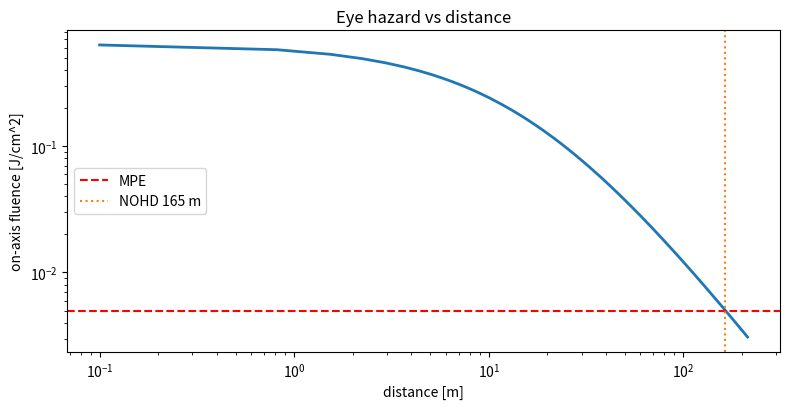

Reproduce this figure in Python.
#!/usr/bin/env python3
"""
================================================================================
safety.py  -  laser eye/skin hazard analysis (MPE, NOHD, hazard class)
================================================================================
A 1.28 J / 200 ps / 6.4 GW beam is extremely dangerous. Any real lab needs the
safety numbers: the Maximum Permissible Exposure (MPE), the Nominal Ocular
Hazard Distance (NOHD, how far away the beam is still eye-damaging), the optical
density (OD) of goggles needed, and the IEC 60825 hazard class. This module
computes them for the platform's output. It's the module that keeps a person
safe, which matters more than any efficiency number.

Model (simplified, 1064 nm, single pulse)
-----------------------------------------
  MPE (retinal, ~ns-us, 1064 nm) ~ 5e-3 J/cm^2 (corrected for wavelength).
  Eye collects through a 7 mm pupil -> energy into eye = fluence * pupil area.
  NOHD: distance where the diverging beam fluence drops to the MPE.
  Goggle OD: log10( beam fluence at eye / MPE ).

Reports MPE, on-axis hazard, NOHD, required goggle OD, and the hazard class.

Run:
    python safety.py
    python safety.py --energy-J 1.28 --divergence-mrad 0.5
================================================================================
"""
from __future__ import annotations

import argparse
from dataclasses import dataclass

import numpy as np

try:
    import matplotlib.pyplot as plt
    _HAVE_MPL = True
except Exception:
    _HAVE_MPL = False

PUPIL_DIAMETER_CM = 0.7      # 7 mm dark-adapted pupil
MPE_1064_JCM2 = 5e-3         # single-pulse retinal MPE near 1064 nm (approx)


@dataclass
class BeamHazard:
    energy_J: float = 1.28
    waist_radius_cm: float = 0.8
    divergence_mrad: float = 0.5
    mpe_Jcm2: float = MPE_1064_JCM2

    def fluence_at(self, distance_m: float) -> float:
        """On-axis fluence [J/cm^2] at a distance, beam expanding by divergence."""
        r_cm = self.waist_radius_cm + (self.divergence_mrad * 1e-3) * (distance_m * 100)
        area = np.pi * r_cm ** 2
        return self.energy_J / area

    def nohd_m(self) -> float:
        """Distance at which fluence falls to the MPE."""
        # solve energy/(pi r^2) = MPE for r, then back out distance
        r_mpe_cm = np.sqrt(self.energy_J / (np.pi * self.mpe_Jcm2))
        extra_cm = r_mpe_cm - self.waist_radius_cm
        if extra_cm <= 0:
            return 0.0
        return (extra_cm / (self.divergence_mrad * 1e-3)) / 100.0

    def required_OD(self, distance_m: float = 0.0) -> float:
        f = self.fluence_at(distance_m)
        return max(np.log10(f / self.mpe_Jcm2), 0.0)

    def hazard_class(self) -> str:
        # any J-level beam is Class 4 by a wide margin
        e_into_eye = self.fluence_at(0.0) * np.pi * (PUPIL_DIAMETER_CM / 2) ** 2
        if e_into_eye < 3.9e-7:
            return "Class 1 (safe)"
        if self.energy_J < 5e-3:
            return "Class 3R/3B"
        return "Class 4 (skin & fire hazard, diffuse reflections dangerous)"


def main():
    ap = argparse.ArgumentParser(description="Laser hazard analysis")
    ap.add_argument("--energy-J", type=float, default=1.28)
    ap.add_argument("--divergence-mrad", type=float, default=0.5)
    ap.add_argument("--waist-cm", type=float, default=0.8)
    args = ap.parse_args()

    h = BeamHazard(energy_J=args.energy_J, waist_radius_cm=args.waist_cm,
                   divergence_mrad=args.divergence_mrad)

    print("=" * 60)
    print(" Laser hazard analysis (1064 nm, single pulse)")
    print("=" * 60)
    print(f"  output energy        : {args.energy_J*1e3:.0f} mJ")
    print(f"  MPE (retinal)        : {h.mpe_Jcm2:.1e} J/cm^2")
    print(f"  fluence at aperture  : {h.fluence_at(0.0):.2f} J/cm^2")
    print(f"  exceeds MPE by       : {h.fluence_at(0.0)/h.mpe_Jcm2:.0e} x")
    print(f"  NOHD (eye-safe dist.): {h.nohd_m():.0f} m")
    print(f"  goggle OD at source  : {h.required_OD(0.0):.1f}")
    print(f"  hazard class         : {h.hazard_class()}")
    print("=" * 60)
    print("  WARNING: J-level ps pulses are a Class 4 hazard. Diffuse")
    print("  reflections can blind and ignite. Always use rated goggles.")
    print("=" * 60)

    if _HAVE_MPL:
        d = np.linspace(0.1, max(h.nohd_m() * 1.3, 10), 300)
        f = [h.fluence_at(x) for x in d]
        plt.figure(figsize=(8, 4.2))
        plt.loglog(d, f, lw=2)
        plt.axhline(h.mpe_Jcm2, color="r", ls="--", label="MPE")
        plt.axvline(h.nohd_m(), color="tab:orange", ls=":", label=f"NOHD {h.nohd_m():.0f} m")
        plt.xlabel("distance [m]"); plt.ylabel("on-axis fluence [J/cm^2]")
        plt.title("Eye hazard vs distance")
        plt.legend(); plt.tight_layout(); plt.savefig("safety.png", dpi=130)
        print("Saved -> safety.png")
        plt.show()


if __name__ == "__main__":
    main()
